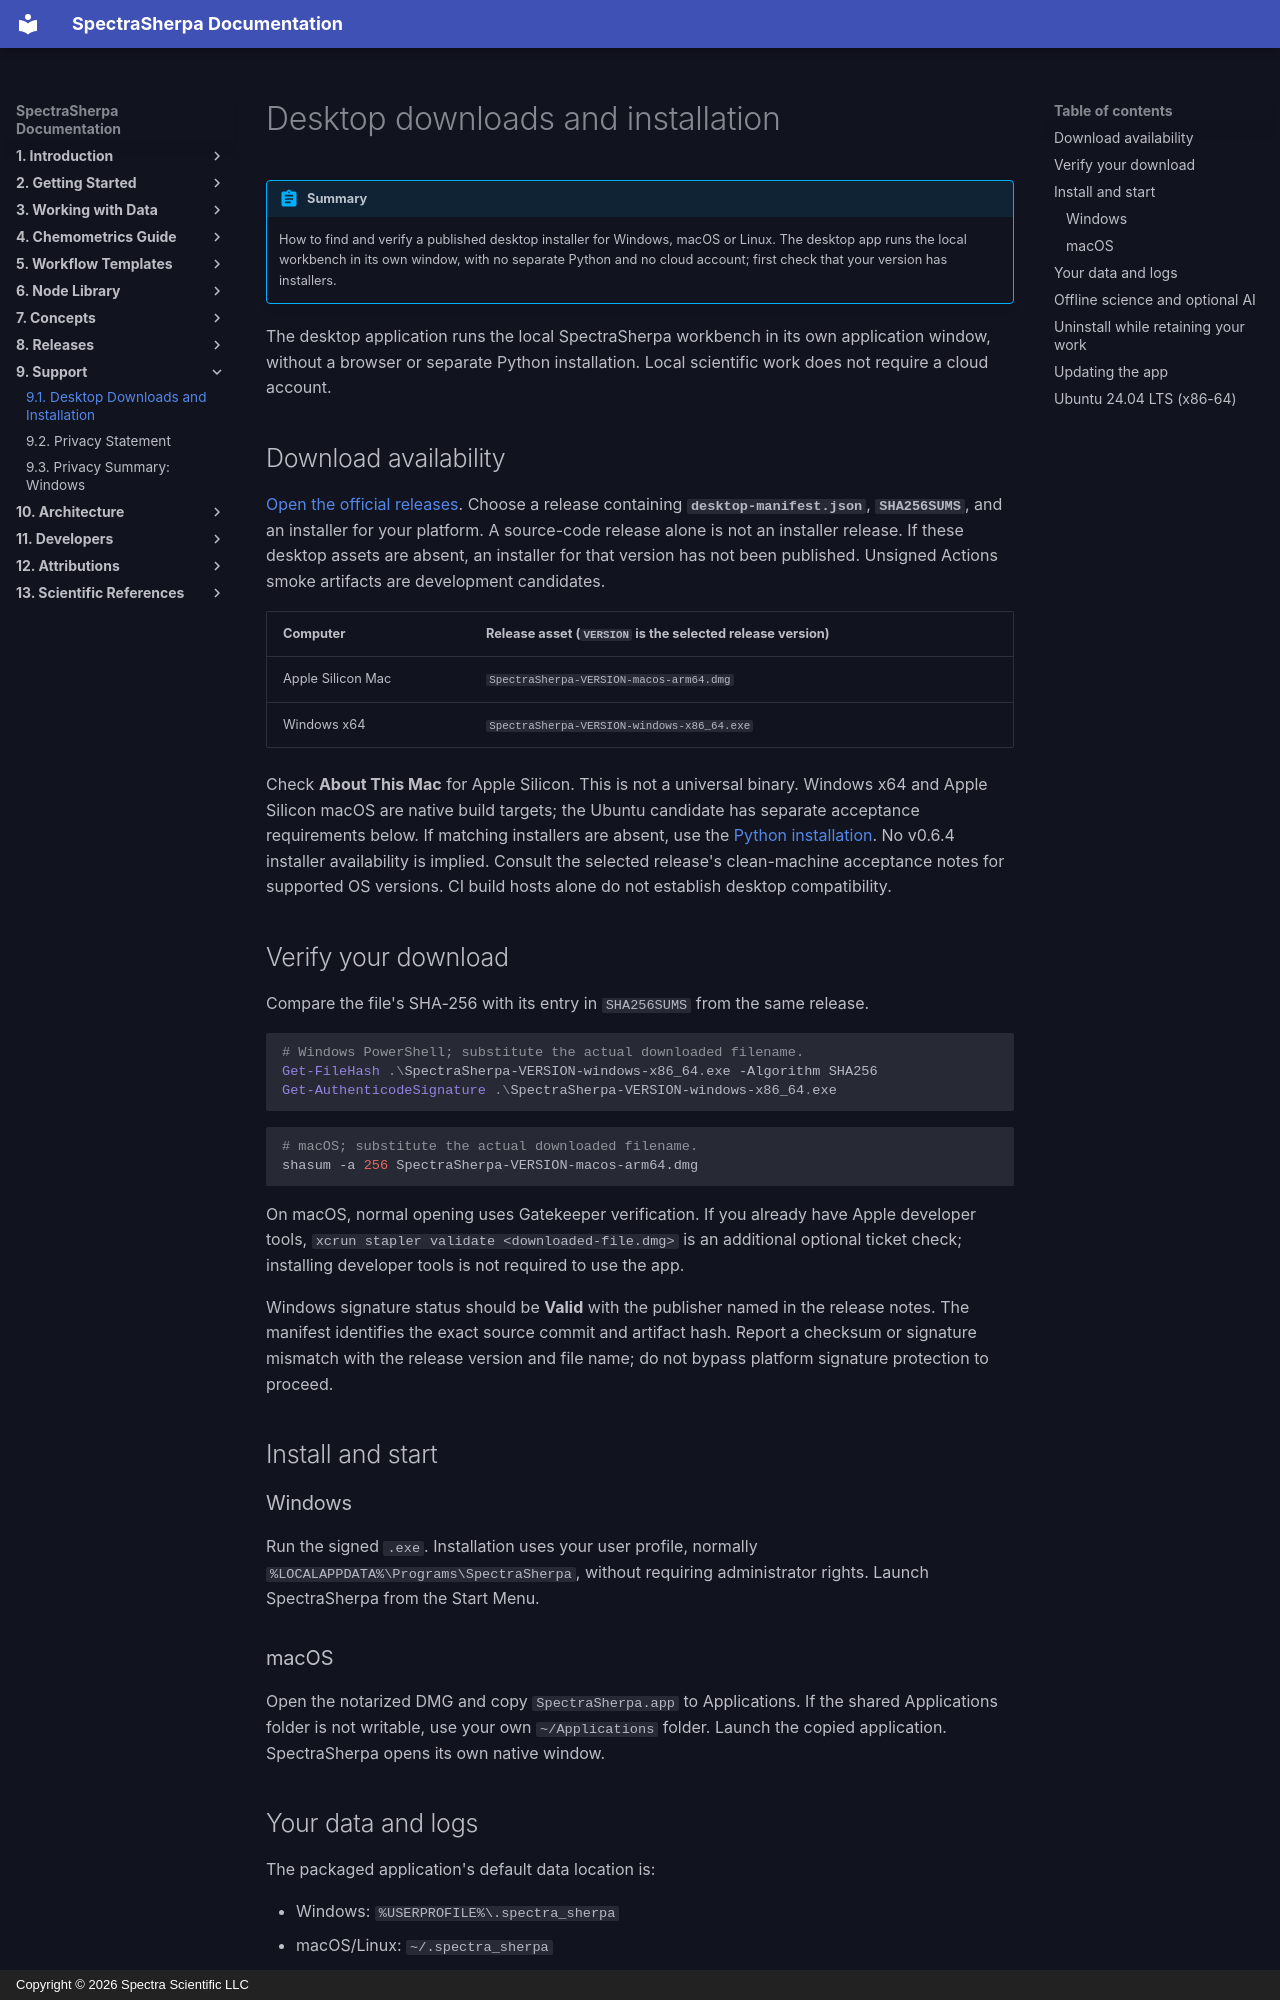

repository: Spectra-Scientific-LLC/Spectra-Sherpa · page: support/local_install/index.html · generator: mkdocs · copyright: Copyright © 2026 Spectra Scientific LLC

# Desktop downloads and installation

!!! abstract "Summary"
    How to find and verify a published desktop installer for Windows, macOS or
    Linux. The desktop app runs the local workbench in its own window, with no
    separate Python and no cloud account; first check that your version has
    installers.

The desktop application runs the local SpectraSherpa workbench in its own application window, without a browser or separate
Python installation. Local scientific work does not require a cloud account.

## Download availability

[Open the official releases](https://github.com/Spectra-Scientific-LLC/Spectra-Sherpa/releases).
Choose a release containing **`desktop-manifest.json`**, **`SHA256SUMS`**, and an
installer for your platform. A source-code release alone is not an installer
release. If these desktop assets are absent, an installer for that version has
not been published. Unsigned Actions smoke artifacts are development candidates.

| Computer | Release asset (`VERSION` is the selected release version) |
| --- | --- |
| Apple Silicon Mac | `SpectraSherpa-VERSION-macos-arm64.dmg` |
| Windows x64 | `SpectraSherpa-VERSION-windows-x86_64.exe` |

Check **About This Mac** for Apple Silicon. This is not a universal binary.
Windows x64 and Apple Silicon macOS are native build targets; the Ubuntu
candidate has separate acceptance requirements below. If matching installers
are absent, use the [Python installation](../onboarding/local-30-minutes.md).
No v0.6.4 installer availability is implied.
Consult the selected release's clean-machine acceptance notes for supported OS
versions. CI build hosts alone do not establish desktop compatibility.

## Verify your download

Compare the file's SHA-256 with its entry in `SHA256SUMS` from the same release.

```powershell
# Windows PowerShell; substitute the actual downloaded filename.
Get-FileHash .\SpectraSherpa-VERSION-windows-x86_64.exe -Algorithm SHA256
Get-AuthenticodeSignature .\SpectraSherpa-VERSION-windows-x86_64.exe
```

```bash
# macOS; substitute the actual downloaded filename.
shasum -a 256 SpectraSherpa-VERSION-macos-arm64.dmg
```

On macOS, normal opening uses Gatekeeper verification. If you already have Apple
developer tools, `xcrun stapler validate <downloaded-file.dmg>` is an additional
optional ticket check; installing developer tools is not required to use the app.

Windows signature status should be **Valid** with the publisher named in the
release notes. The manifest identifies the exact source commit and artifact
hash. Report a checksum or signature mismatch with the release version and file
name; do not bypass platform signature protection to proceed.

## Install and start

### Windows

Run the signed `.exe`. Installation uses your user profile, normally
`%LOCALAPPDATA%\Programs\SpectraSherpa`, without requiring administrator rights.
Launch SpectraSherpa from the Start Menu.

### macOS

Open the notarized DMG and copy `SpectraSherpa.app` to Applications. If the shared
Applications folder is not writable, use your own `~/Applications` folder.
Launch the copied application. SpectraSherpa opens its own native window.
